Run: headless pygame with SDL's dummy video driver; simulated clock (each Clock.tick advances the game by its frame time, no real sleeping); random seed 0; keys injected as events and as key.get_pressed() state; mouse plan: one left click at the window centre at the start of phase 2, then a move to the lower-right quarter at the start of phase 3.
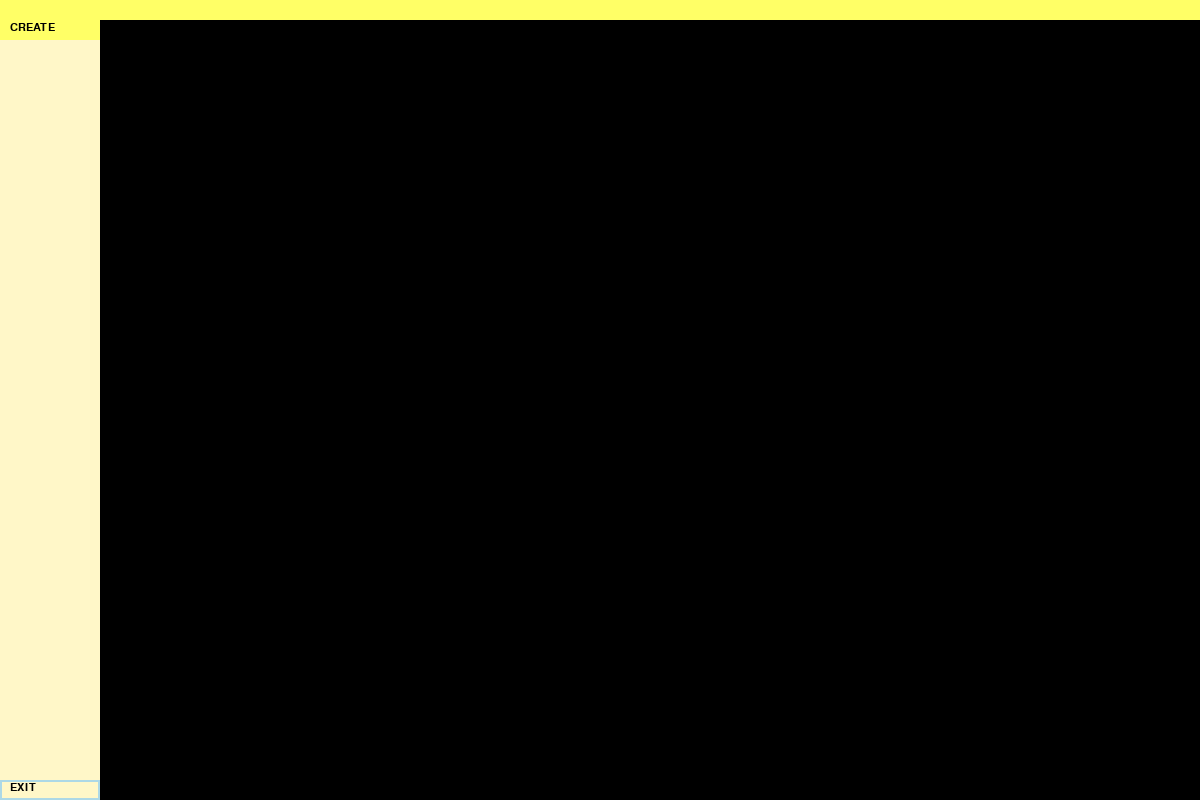
Frame 1 of 4 · flips 1–60 · no input
Frame 2 of 4 · flips 61–180 · clicked the window centre · tapped SPACE, RETURN · held RIGHT (→), D · screen unchanged from frame 1, image omitted
Frame 3 of 4 · flips 181–300 · moved the mouse to the lower-right quarter · held DOWN (↓), S · screen unchanged from frame 2, image omitted
Frame 4 of 4 · flips 301–420 · held LEFT (←), A, UP (↑), W · screen unchanged from frame 3, image omitted

The pygame program that drew these frames:

import pygame
import sys

# Initialize Pygame
pygame.init()

# Set up display
screen = pygame.display.set_mode((1200, 800))
pygame.display.set_caption("Motorcycle Dynamics")

# Colors
BLACK = (0, 0, 0)
LIGHT_BLUE = (173, 216, 230)  # Added color for clicked button
RED = (255, 0, 0)  # Added color for EXIT label and border
SOFT_YELLOW = (255, 247, 200)  # Adjusted soft yellow color for navigation bars
MEDIUM_YELLOW = (255, 255, 102)  # Added medium yellow color for buttons
SOFT_ORANGE = (255, 165, 0)  # Defined soft orange color for 'Create' button highlight

# Set background color
screen.fill(BLACK)  # Confirmed BLACK as the main background color

# Draw the yellow left column (secondary navigation bar)
pygame.draw.rect(screen, SOFT_YELLOW, pygame.Rect(0, 0, 100, 800))  # Adjusted to 100 pixels wide and full height

# Draw the main navigation bar across the top
pygame.draw.rect(screen, MEDIUM_YELLOW, pygame.Rect(0, 0, 1200, 20))  # Added main navigation bar in soft yellow

# Draw a red border around the exit button area persistently
pygame.draw.rect(screen, LIGHT_BLUE, pygame.Rect(0, 780, 100, 20), 2)  # Adjusted to 100 pixels wide
font = pygame.font.SysFont('Arial', 16)  # Changed font to Arial

# Render the exit button text persistently
text = font.render('EXIT', True, BLACK, None)  # Added RED background for the EXIT label
screen.blit(text, (10, 782))  # Adjusted text position to match the resized button

# Create button variables
create_button_highlighted = False

# Draw the 'Create' button
def draw_create_button(highlighted):
    color = SOFT_ORANGE if highlighted else MEDIUM_YELLOW
    pygame.draw.rect(screen, color, pygame.Rect(0, 20, 100, 20))
    text = font.render('CREATE', True, BLACK, None)
    screen.blit(text, (10, 22))

draw_create_button(create_button_highlighted)

# Main loop
running = True
while running:
    for event in pygame.event.get():
        if event.type == pygame.QUIT:
            running = False
        elif event.type == pygame.MOUSEBUTTONDOWN:
            x, y = event.pos
            # Toggle 'Create' button highlight
            if 0 <= x <= 100 and 20 <= y <= 40:
                create_button_highlighted = not create_button_highlighted
                draw_create_button(create_button_highlighted)
            # Check if the exit button is clicked
            elif x <= 100 and y >= 780:
                running = False

    # Update the display
    pygame.display.flip()

# Quit Pygame
pygame.quit()
sys.exit()
